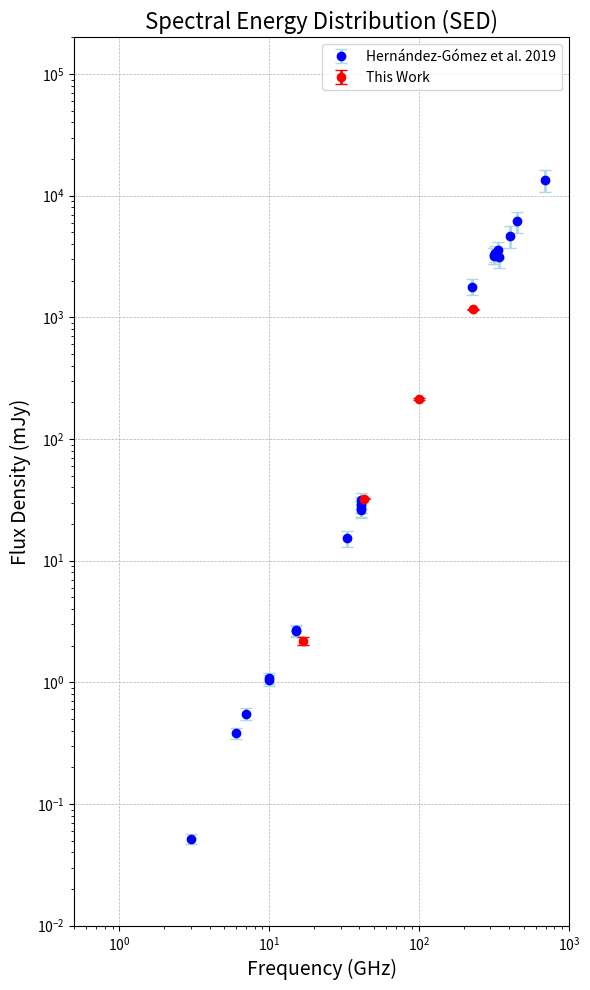

The script that saved this image:
import numpy as np
import matplotlib.pyplot as plt

HG_19_data = [
    {"Freq": 3.0, "Bmaj": 1.10, "Bmin": 0.46, "BPa": -20.7, "rms": 0.013, "S_B": 0.052, "sigma": 0.005},
    {"Freq": 10.0, "Bmaj": 0.35, "Bmin": 0.14, "BPa": -17.5, "rms": 0.014, "S_B": 1.08, "sigma": 0.11},
    {"Freq": 15.0, "Bmaj": 0.23, "Bmin": 0.10, "BPa": 19.6, "rms": 0.008, "S_B": 2.64, "sigma": 0.26},
    {"Freq": 15.0, "Bmaj": 0.24, "Bmin": 0.09, "BPa": -23.7, "rms": 0.005, "S_B": 2.68, "sigma": 0.27},
    {"Freq": 10.0, "Bmaj": 0.39, "Bmin": 0.14, "BPa": -26.9, "rms": 0.006, "S_B": 1.05, "sigma": 0.11},
    {"Freq": 7.0, "Bmaj": 0.44, "Bmin": 0.19, "BPa": -168.4, "rms": 0.006, "S_B": 0.55, "sigma": 0.06},
    {"Freq": 33.0, "Bmaj": 0.11, "Bmin": 0.04, "BPa": -15.6, "rms": 0.027, "S_B": 15.3, "sigma": 2.3},
    {"Freq": 41.0, "Bmaj": 0.09, "Bmin": 0.04, "BPa": -4.6, "rms": 0.072, "S_B": 26.2, "sigma": 3.9},
    {"Freq": 41.0, "Bmaj": 0.36, "Bmin": 0.16, "BPa": -10.0, "rms": 0.030, "S_B": 31.3, "sigma": 4.7},
    {"Freq": 41.0, "Bmaj": 0.30, "Bmin": 0.14, "BPa": 11.5, "rms": 0.060, "S_B": 28.9, "sigma": 4.3},
    {"Freq": 41.0, "Bmaj": 0.13, "Bmin": 0.10, "BPa": -13.9, "rms": 0.027, "S_B": 26.9, "sigma": 4.0},
    {"Freq": 41.0, "Bmaj": 0.08, "Bmin": 0.05, "BPa": -174.4, "rms": 0.037, "S_B": 29.1, "sigma": 4.4},
    {"Freq": 6.0, "Bmaj": 0.50, "Bmin": 0.20, "BPa": -12.5, "rms": 0.006, "S_B": 0.38, "sigma": 0.04},
    {"Freq": 227.0, "Bmaj": 0.53, "Bmin": 0.25, "BPa": 87.2, "rms": 1.81, "S_B": 1.79e3, "sigma": 0.27e3},
    {"Freq": 318.0, "Bmaj": 0.39, "Bmin": 0.34, "BPa": -62.2, "rms": 3.89, "S_B": 3.21e3, "sigma": 0.48e3},
    {"Freq": 318.0, "Bmaj": 0.35, "Bmin": 0.31, "BPa": -62.2, "rms": 2.27, "S_B": 3.23e3, "sigma": 0.48e3},
    {"Freq": 323.0, "Bmaj": 0.39, "Bmin": 0.32, "BPa": 87.3, "rms": 3.15, "S_B": 3.35e3, "sigma": 0.50e3},
    {"Freq": 338.2, "Bmaj": 0.17, "Bmin": 0.13, "BPa": -83.9, "rms": 3.49, "S_B": 3.60e3, "sigma": 0.54e3},
    {"Freq": 342.3, "Bmaj": 0.25, "Bmin": 0.13, "BPa": -76.9, "rms": 6.03, "S_B": 3.12e3, "sigma": 0.57e3},
    {"Freq": 404.0, "Bmaj": 0.28, "Bmin": 0.22, "BPa": -78.3, "rms": 7.95, "S_B": 4.67e3, "sigma": 0.93e3},
    {"Freq": 453.0, "Bmaj": 0.31, "Bmin": 0.21, "BPa": -81.9, "rms": 8.86, "S_B": 6.14e3, "sigma": 1.23e3},
    {"Freq": 695.0, "Bmaj": 0.29, "Bmin": 0.16, "BPa": -70.4, "rms": 19.90, "S_B": 13.5e3, "sigma": 2.7e3},
]

this_work_data = [
    {"Freq": 16.7,  "Bmaj": 0.23, "Bmin": 0.09, "BPa":  5.19, "rms": 0.047, "S_B":    2.204, "sigma": 0.166},
    {"Freq": 42.8,  "Bmaj": 0.39, "Bmin": 0.25, "BPa": 73.75, "rms": 0.047, "S_B":   32.406, "sigma": 0.327},
    {"Freq": 99.9,  "Bmaj": 0.05, "Bmin": 0.04, "BPa": 79.33, "rms": 0.017, "S_B":  213.512, "sigma": 2.633},
    {"Freq": 230.6, "Bmaj": 0.11, "Bmin": 0.07, "BPa": -88.2, "rms": 0.104, "S_B": 1165.770, "sigma": 8.886}
]

# Extracting data for plotting
freqs_HG19 = np.array([d["Freq"] for d in HG_19_data])
S_B_HG19   = np.array([d["S_B"] for d in HG_19_data])
sigma_HG19 = np.array([d["sigma"] for d in HG_19_data])
freqs_this_work = np.array([d["Freq"] for d in this_work_data])
S_B_this_work   = np.array([d["S_B"] for d in this_work_data])
sigma_this_work = np.array([d["sigma"] for d in this_work_data])

# Plotting the data
if __name__ == "__main__":
    plt.figure(figsize=(6, 10))
    plt.errorbar(freqs_HG19, S_B_HG19, yerr=sigma_HG19, fmt='o', 
                color='blue', ecolor='lightblue', elinewidth=2, capsize=4, label='Hernández-Gómez et al. 2019')
    plt.errorbar(freqs_this_work, S_B_this_work, yerr=sigma_this_work, fmt='o', 
                color='r', ecolor='r', elinewidth=2, capsize=4, label='This Work')
    plt.xscale('log'); plt.xlim((5e-1, 1e3))
    plt.yscale('log'); plt.ylim((1e-2, 2e5))
    plt.xlabel('Frequency (GHz)', fontsize=14)
    plt.ylabel('Flux Density (mJy)', fontsize=14)
    plt.title('Spectral Energy Distribution (SED)', fontsize=16)
    plt.grid(True, which='major', linestyle='--', linewidth=0.5)
    plt.legend()
    plt.tight_layout()
    plt.savefig('sed_plot.pdf', transparent=True)
    plt.show()
